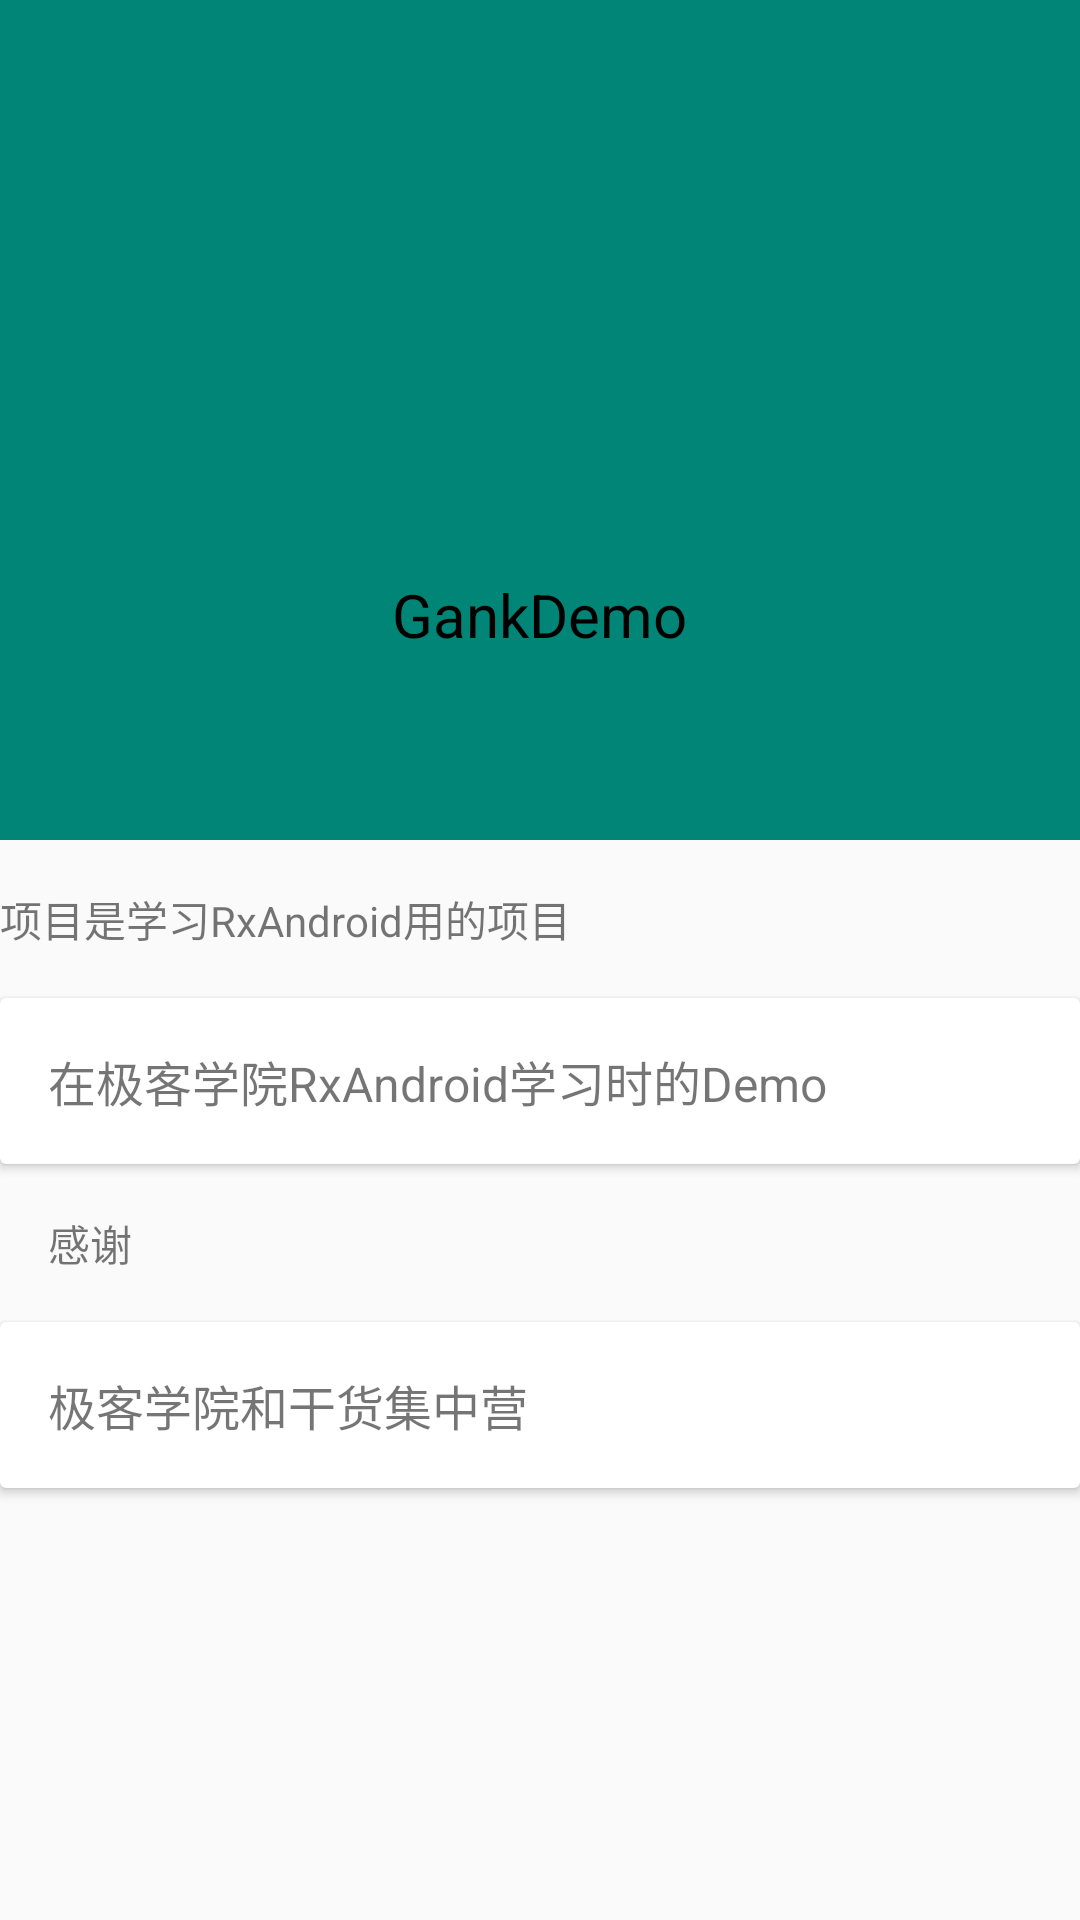

Produce the Android XML layout that renders to this screen, including the resource entries it uses.
<!-- AndroidManifest.xml: application theme AppTheme -->
<!-- res/layout/activity_about.xml -->
<?xml version="1.0" encoding="utf-8"?>
<layout xmlns:android="http://schemas.android.com/apk/res/android"
    xmlns:app="http://schemas.android.com/apk/res-auto"
    xmlns:tools="http://schemas.android.com/tools">
    <androidx.coordinatorlayout.widget.CoordinatorLayout
        android:id="@+id/main_content"
        android:layout_width="match_parent"
        android:layout_height="match_parent"
        android:fitsSystemWindows="true">
        <com.google.android.material.appbar.AppBarLayout
            android:id="@+id/appbar"
            android:layout_width="match_parent"
            android:layout_height="wrap_content"
            android:elevation="4dp"
            android:fitsSystemWindows="true"
            android:theme="@style/ThemeOverlay.AppCompat.Dark.ActionBar">
            <com.google.android.material.appbar.CollapsingToolbarLayout
                android:id="@+id/collapsing_toolbar"
                android:layout_width="match_parent"
                android:layout_height="match_parent"
                app:contentScrim="?attr/colorPrimary"
                app:layout_scrollFlags="scroll|exitUntilCollapsed"
                app:titleEnabled="false">
                <LinearLayout
                    android:layout_width="match_parent"
                    android:layout_height="280dp"
                    android:gravity="center"
                    android:orientation="vertical">
                    <ImageView
                        android:id="@+id/backdrop"
                        android:layout_width="120dp"
                        android:layout_height="120dp"
                        android:scaleType="centerCrop"
                        android:src="@mipmap/ic_launcher"
                        app:layout_collapseMode="parallax"/>
                    <TextView
                        android:layout_width="wrap_content"
                        android:layout_height="wrap_content"
                        android:layout_marginTop="10dp"
                        android:gravity="center"
                        android:text="GankDemo"
                        tools:ignore="HardcodedText"
                        android:textColor="@color/textColor"
                        android:textSize="20sp"/>
                </LinearLayout>
                <androidx.appcompat.widget.Toolbar
                    android:id="@+id/toolbar"
                    android:layout_width="match_parent"
                    android:layout_height="?attr/actionBarSize"
                    app:layout_collapseMode="pin"
                    app:popupTheme="@style/ThemeOverlay.AppCompat.Light"/>
            </com.google.android.material.appbar.CollapsingToolbarLayout>
        </com.google.android.material.appbar.AppBarLayout>
        <androidx.core.widget.NestedScrollView
            android:layout_width="match_parent"
            android:layout_height="match_parent"
            app:layout_behavior="com.google.android.material.appbar.AppBarLayout$ScrollingViewBehavior">
            <LinearLayout
                android:layout_width="match_parent"
                android:layout_height="wrap_content"
                android:orientation="vertical">
                <TextView
                    android:layout_width="match_parent"
                    android:layout_height="wrap_content"
                    android:layout_marginBottom="16dp"
                    android:layout_marginTop="16dp"
                    android:text="项目是学习RxAndroid用的项目"
                    tools:ignore="HardcodedText" />
                <androidx.cardview.widget.CardView
                    android:id="@+id/card_view"
                    android:layout_width="match_parent"
                    android:layout_height="wrap_content"
                    android:foreground="?selectableItemBackgroundBorderless">
                    <TextView
                        android:layout_width="match_parent"
                        android:layout_height="wrap_content"
                        android:layout_margin="16dp"
                        android:text="在极客学院RxAndroid学习时的Demo"
                        android:textSize="16sp"
                        tools:ignore="HardcodedText" />
                </androidx.cardview.widget.CardView>
                <TextView
                    android:layout_width="match_parent"
                    android:layout_height="wrap_content"
                    android:layout_margin="16dp"
                    android:text="感谢"
                    tools:ignore="HardcodedText" />
                <androidx.cardview.widget.CardView
                    android:id="@+id/card_gankio"
                    android:layout_width="match_parent"
                    android:layout_height="wrap_content"
                    android:layout_marginBottom="16dp"
                    android:foreground="?selectableItemBackgroundBorderless">
                    <TextView
                        android:layout_width="match_parent"
                        android:layout_height="wrap_content"
                        android:layout_margin="16dp"
                        android:text="极客学院和干货集中营"
                        android:textSize="16sp"
                        tools:ignore="HardcodedText" />
                </androidx.cardview.widget.CardView>

            </LinearLayout>
        </androidx.core.widget.NestedScrollView>
    </androidx.coordinatorlayout.widget.CoordinatorLayout>

</layout>
<!-- resources referenced by this layout -->
<resources>
  <color name="textColor">#000</color>
  <style name="AppTheme" parent="Theme.AppCompat.Light.NoActionBar">
          
          <item name="colorPrimary">@color/colorPrimary</item>
          <item name="colorPrimaryDark">@color/colorPrimaryDark</item>
          <item name="colorAccent">@color/colorAccent</item>
      </style>
  <color name="colorPrimary">#008577</color>
  <color name="colorPrimaryDark">#00574B</color>
  <color name="colorAccent">#D81B60</color>
</resources>
